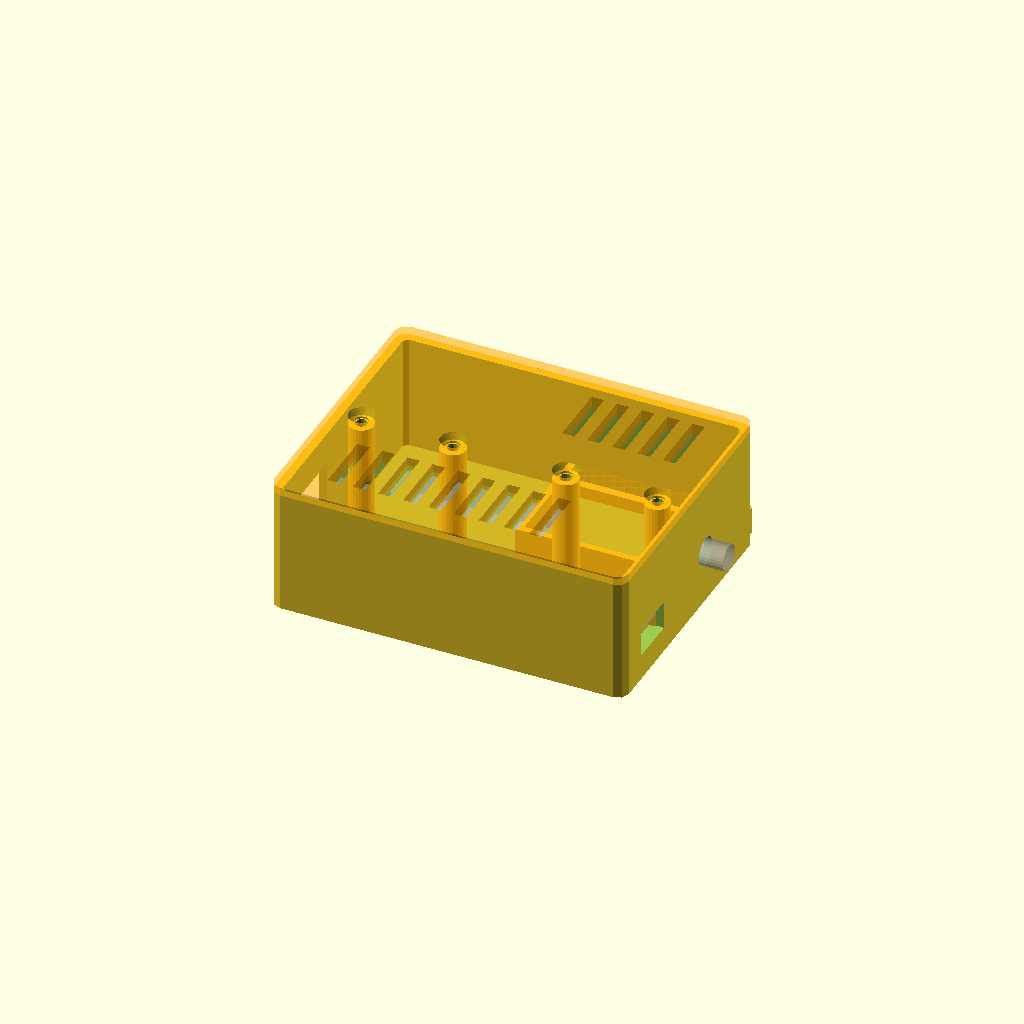
Cell 1 — every parameter at its default value.
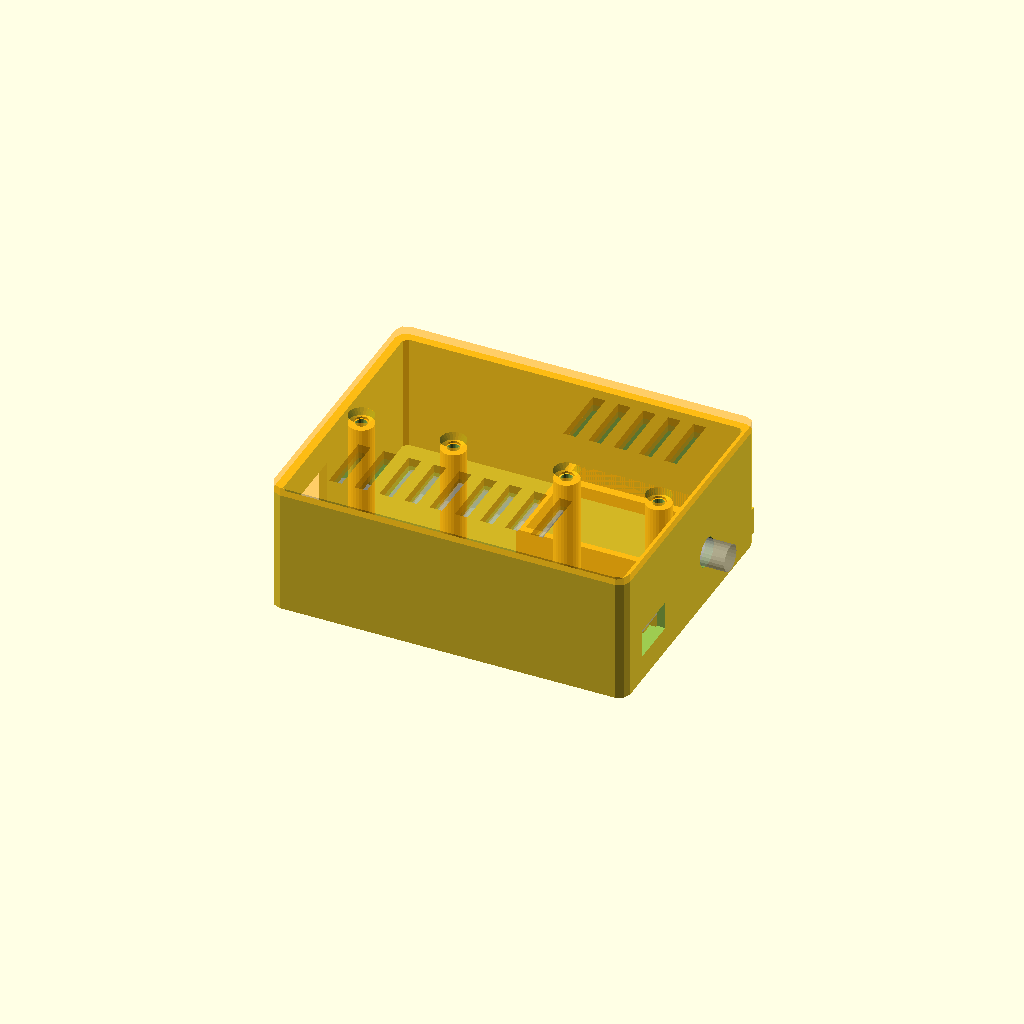
Cell 2: the same model with rj45_protrude = 0.62.
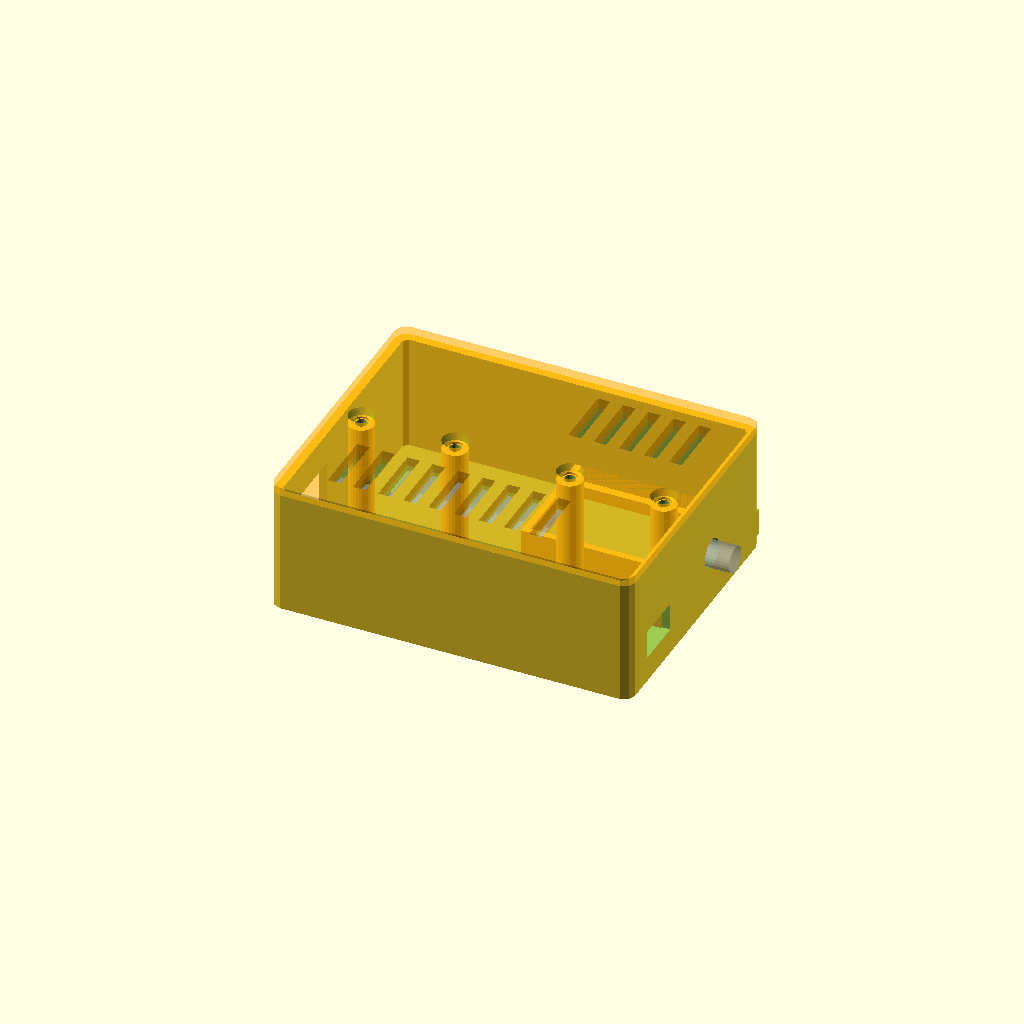
Cell 3: the same model with usbc_protrude = 3.
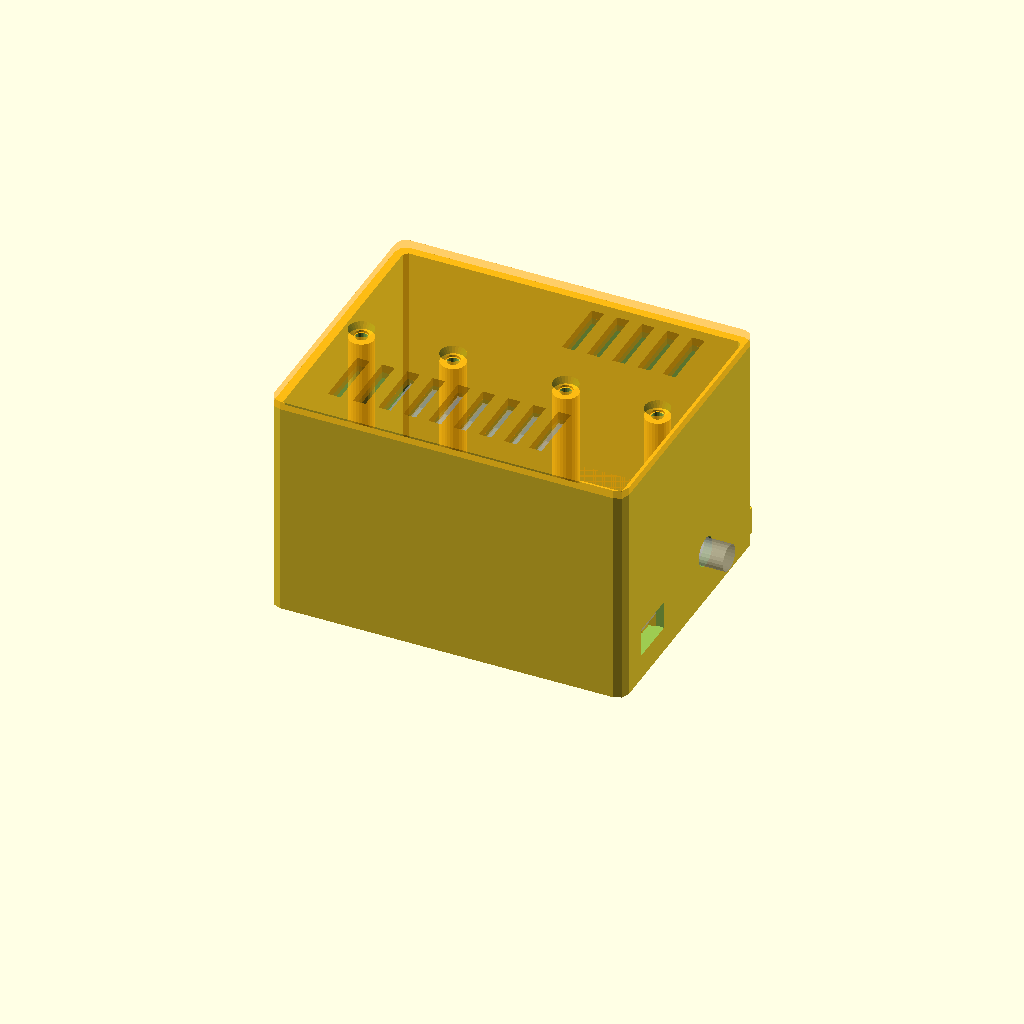
Cell 4 — stack_h set to 45.48, the other parameters unchanged.
All cells are drawn from one camera (rotation 55°, 0°, 25°, orthographic, colour scheme Cornfield), so only the parameter changes between them.
Source of the model, hardware/case-p4/gps-ntp-p4-case.scad:
// Case for the GPS-disciplined NTP server: Waveshare ESP32-P4-ETH with its PoE module stacked on
// top, plus a u-blox NEO-7M module whose SMA connector passes through the side wall (the antenna
// lives in the attic on a KMR240 extension). Both boards drop into cradles: no screws into either.
//
//   part = "base" | "lid" | "assembly"
//
// All board numbers are measured or from Waveshare's dimension drawing.

part = "assembly";
// The SMA sits 2.35 mm from one long edge of the GPS board. With the module in its cradle (SMA
// towards the USB-C end, ceramic up), is the connector on the edge nearest the P4 ("inner") or the
// edge nearest the case wall ("outer")? Both STLs are exported; print the one that matches.
sma_side = "inner";   // confirmed on the real module

/* ---------------- boards (measured) ---------------- */
p4_l = 78.0;    p4_w = 21.0;    p4_pcb = 1.6;
rj45_protrude = 0.31;   // shell past the board end
usbc_protrude = 1.50;
rj45_h = 13.5;          // jack height above the board
usbc_h = 3.3;           // connector height above the board
poe_l = 36.55;  poe_w = 21.0;
poe_x0 = 21.02 - rj45_protrude;  // PoE nearest edge from the P4's RJ45 end (20.71)
stack_h = 22.74;        // P4 underside to the top of the PoE module

gps_l = 39.08;  gps_w = 25.15;  gps_pcb = 1.6;
gps_tall = 5.64;        // ceramic patch above the board
sma_z = 7.68;           // SMA centre above the bottom of the board
sma_edge = 2.35;        // SMA centre in from the nearest long edge
sma_hole_d = 7.0;

/* ---------------- case ---------------- */
wall = 2.0;  floor_t = 2.0;  lid_t = 2.0;
clear = 0.4;            // fit clearance around boards
tail_h = 4.0;           // under the P4: solder tails and wire soldering room
gps_lift = 3.0;         // GPS board off the floor: its own solder tails
post_d = 6.0;  screw_d = 2.8;  head_d = 6.2;   // M3 self-tapping lid screws
rib = 1.6;              // side ribs that locate the boards
gap = 12.0;             // between the P4 strip and the GPS strip: wire slack, and room for the lid-screw posts

in_l = p4_l + rj45_protrude + usbc_protrude + 2 * clear;        // P4 spans the full length
in_w = 2 * clear + p4_w + gap + gps_w + 2 * clear + 2 * rib;
in_h = tail_h + stack_h + 1.0;                                    // 1 mm over the PoE
out_l = in_l + 2 * wall;  out_w = in_w + 2 * wall;  out_h = floor_t + in_h + lid_t;

p4_x = wall + clear + rj45_protrude;   // board's RJ45 end
p4_y = wall + rib + clear;
p4_z = floor_t + tail_h;
gps_x = wall + in_l - clear - gps_l;   // against the +X (USB-C) wall, SMA through that wall;
                                       // ~40 mm of empty strip beyond the pads for wire slack
gps_y = p4_y + p4_w + clear + gap + rib + clear;
gps_z = floor_t + gps_lift;
sma_y = sma_side == "outer" ? gps_y + gps_w - sma_edge : gps_y + sma_edge;

// Both boards run almost the full length and width of the case, so there is no free space at the
// case's actual corners to put full-height lid-screw posts -- three of the four would land inside a
// board's footprint. The one place that is clear of both boards *and* both their locating ribs is the
// channel between the P4 strip and the GPS strip; put all four posts there, spread along the length.
chan_y0 = p4_y + p4_w + clear + rib;   // top of the P4 rib
chan_y1 = gps_y - clear - rib;         // bottom of the GPS rib
chan_mid = (chan_y0 + chan_y1) / 2;
post_xy = [[wall + 5, chan_mid], [wall + in_l / 3, chan_mid], [wall + 2 * in_l / 3, chan_mid], [out_l - wall - 5, chan_mid]];

module rrect(l, w, r) offset(r = r) offset(delta = -r) square([l, w]);

module base() {
    difference() {
        union() {
            difference() {
                linear_extrude(floor_t + in_h) rrect(out_l, out_w, 2.5);
                translate([wall, wall, floor_t]) linear_extrude(in_h + 1) rrect(in_l, in_w, 1);
            }
            // P4 rests on four pads at its corners, between the tails; ribs along both long edges
            for (x = [p4_x + 2, p4_x + p4_l - 8], y = [p4_y, p4_y + p4_w - 3])
                translate([x, y, floor_t]) cube([6, 3, tail_h]);
            for (y = [p4_y - clear - rib, p4_y + p4_w + clear])
                translate([wall, y, floor_t]) cube([in_l, rib, tail_h + p4_pcb + 2]);
            // GPS cradle: ledges under both long edges, ribs outside them
            for (dy = [0, gps_w - 2])
                translate([gps_x, gps_y + dy, floor_t]) cube([gps_l, 2, gps_lift]);
            for (y = [gps_y - clear - rib, gps_y + gps_w + clear])
                translate([gps_x - 2, y, floor_t]) cube([gps_l + 4, rib, gps_lift + gps_pcb + 2]);
            translate([gps_x - clear - rib, gps_y - 2, floor_t]) cube([rib, gps_w + 4, gps_lift + gps_pcb + 2]);
            for (p = post_xy) translate([p[0], p[1], floor_t]) cylinder(d = post_d, h = in_h, $fn = 28);
        }
        for (p = post_xy) translate([p[0], p[1], floor_t + 3]) cylinder(d = screw_d, h = in_h, $fn = 24);
        // RJ45 through the -X wall; USB-C through the +X wall
        translate([-1, p4_y - 0.5, p4_z + p4_pcb - 0.5]) cube([wall + 2, p4_w + 1, rj45_h + 1.5]);
        // sized for a USB-C plug's overmould, not just the socket
        translate([out_l - wall - 1, p4_y + p4_w / 2 - 6, p4_z + p4_pcb - 1.5]) cube([wall + 2, 12, usbc_h + 3.5]);
        // SMA through the +X wall, centred on the connector
        translate([out_l - wall - 1, sma_y, gps_z + sma_z]) rotate([0, 90, 0]) cylinder(d = sma_hole_d, h = wall + 3, $fn = 36);
        // floor vents under the P4
        for (x = [p4_x + 10 : 6 : p4_x + p4_l - 12]) translate([x, p4_y + 3, -1]) cube([3, p4_w - 6, floor_t + 2]);
    }
}

module lid() {
    difference() {
        union() {
            linear_extrude(lid_t) rrect(out_l, out_w, 2.5);
            translate([wall + 0.25, wall + 0.25, -1.5]) linear_extrude(1.5) rrect(in_l - 0.5, in_w - 0.5, 1);
            // posts that hold the boards down: one on the P4 (clear of the PoE), two on the GPS
            hold_p4 = in_h - (tail_h + p4_pcb);
            translate([p4_x + p4_l - 14, p4_y + p4_w / 2 - 2, -hold_p4]) cube([6, 4, hold_p4 + 0.1]);
            hold_gps = in_h - (gps_lift + gps_pcb);
            for (x = [gps_x + 3, gps_x + gps_l - 7])
                translate([x, gps_y + 1, -hold_gps]) cube([4, 3, hold_gps + 0.1]);
        }
        for (p = post_xy) {
            translate([p[0], p[1], -3]) cylinder(d = 3.4, h = lid_t + 6, $fn = 24);
            translate([p[0], p[1], lid_t - 1.5]) cylinder(d1 = 3.4, d2 = head_d, h = 1.6, $fn = 24);
        }
        for (x = [gps_x + 6 : 6 : gps_x + gps_l - 8]) translate([x, gps_y + 5, -3]) cube([3, gps_w - 10, lid_t + 6]);
        for (x = [p4_x + 8 : 6 : p4_x + p4_l - 22]) translate([x, p4_y + 3, -3]) cube([3, p4_w - 6, lid_t + 6]);
    }
}

echo(str("outer ", out_l, " x ", out_w, " x ", out_h, " mm"));

if (part == "base") base();
else if (part == "lid") translate([0, 0, lid_t]) rotate([180, 0, 0]) lid();
else {
    base();
    color("orange", 0.55) translate([0, 0, floor_t + in_h]) lid();
    %translate([p4_x, p4_y, p4_z]) cube([p4_l, p4_w, p4_pcb]);
    %translate([p4_x + poe_x0, p4_y, p4_z + stack_h - 8]) cube([poe_l, poe_w, 8]);
    %translate([p4_x - rj45_protrude, p4_y + 2, p4_z + p4_pcb]) cube([16, p4_w - 4, rj45_h]);
    %translate([gps_x, gps_y, gps_z]) cube([gps_l, gps_w, gps_pcb]);
    %translate([gps_x + 6, gps_y + 3, gps_z + gps_pcb]) cube([25, 18, gps_tall]);
    %translate([gps_x + gps_l - 4, sma_y, gps_z + sma_z]) rotate([0, 90, 0]) cylinder(d = 6.3, h = wall + 10, $fn = 24);
}
Customizer parameters (derived from the source; name, type, default, range or options):
part: string, default "assembly"
sma_side: string, default "inner"
rj45_protrude: number, default 0.31
usbc_protrude: number, default 1.5
rj45_h: number, default 13.5
usbc_h: number, default 3.3
stack_h: number, default 22.74
gps_tall: number, default 5.64
sma_z: number, default 7.68
sma_edge: number, default 2.35
sma_hole_d: number, default 7
clear: number, default 0.4
tail_h: number, default 4
gps_lift: number, default 3
rib: number, default 1.6
gap: number, default 12
